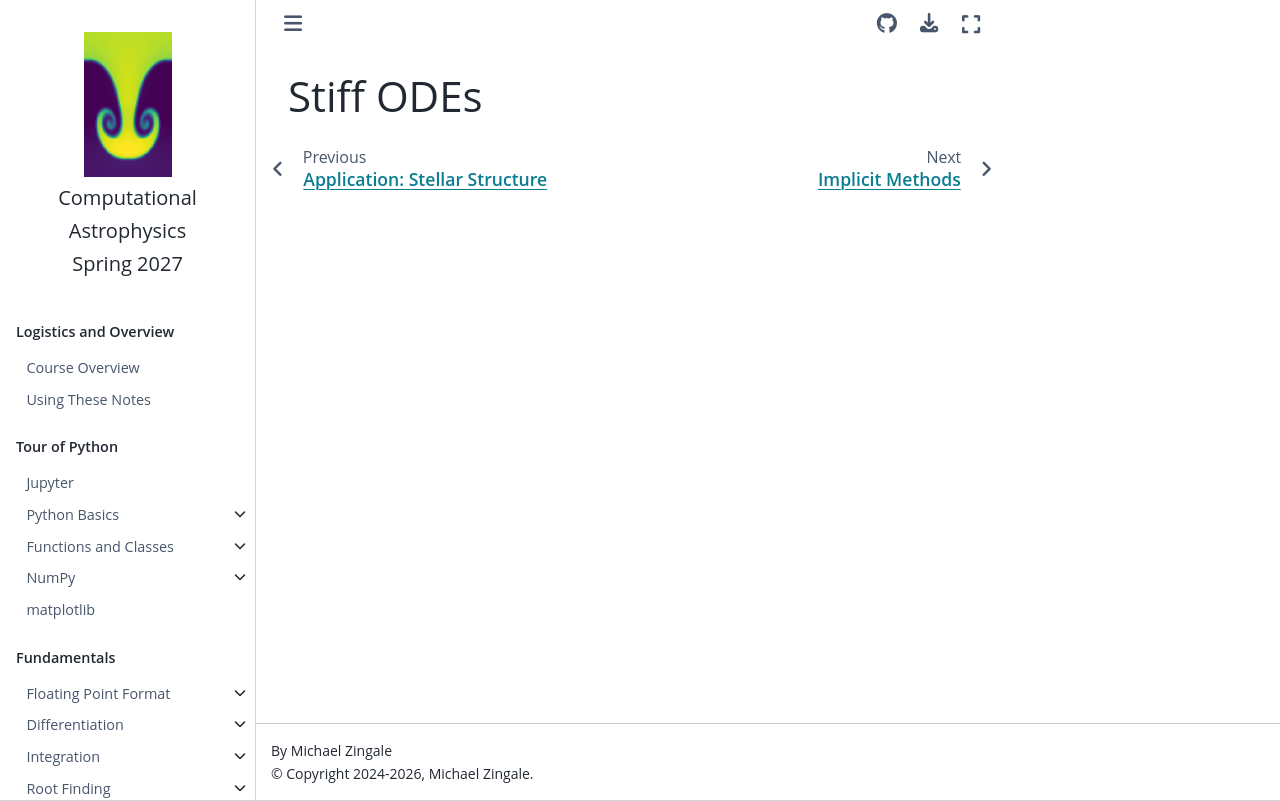

repository: zingale/computational_astrophysics · page: ODEs/ODEs-implicit-intro.html · generator: jekyll

Stiff ODEs
==========

.. toctree::
   :maxdepth: 2
   :hidden:

   ODEs-implicit
   ODEs-implicit-systems
   ODEs-implicit-nonlinear-systems
   application-CNO-network
